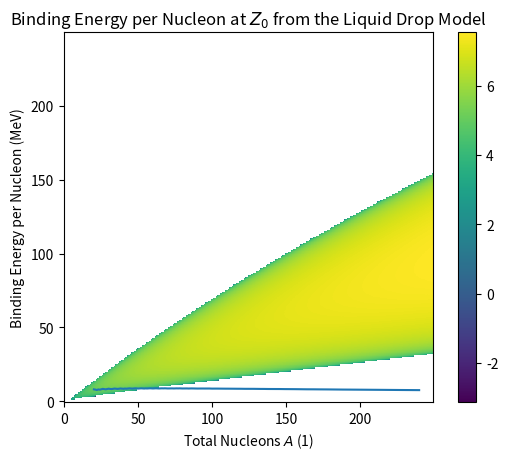

This figure's Python source:
import numpy as np
import matplotlib.pyplot as plt
from scipy.optimize import curve_fit as cf

MP = 938.2592
MN = 939.5527

Z = [2, 8, 12, 20, 26, 40, 50, 59, 68, 79, 82, 92]
N = [2, 8, 14, 20, 26, 50, 74, 76, 94, 118, 126, 143]
B = [28.3, 127.6, 216.7, 342.0, 447.7, 783.9, 1050.0,
     1124.4, 1320.7, 1559.4, 1636.4, 1783.9]

Z = np.array(Z)
N = np.array(N)
B = np.array(B)
A = Z + N


def Pairings (A, Z, ap):
    if (A % 2) == 0 and (Z % 2) == 0:
        return ap / (A ** (1 / 2))
    elif (A % 2) == 0 and (Z % 2) == 1:
        return  -1 * ap / (A ** (1 / 2))
    else:
        return 0


PairVectorize = np.vectorize(Pairings)

def LDM(X, av, au, ac, aa, ap):
    Z, A = X
    vol = av * A
    sur = au * (A ** (2 / 3))
    col = ac * Z * (Z - 1) / (A ** (1 / 3))
    asy = aa * ((A - 2 * Z) ** 2) / A
    pai = PairVectorize(A, Z, ap)
    return vol - sur - col - asy + pai


def Z0(A, aa, ac):
    x2 = (MN - MP) + 4 * aa + ac * (A ** (-1 / 3))
    x3 = 2 * ac * (A ** (-1 / 3)) + 8 * aa / A
    return np.round(x2 / x3)


XVals = np.vstack((Z.ravel(), A.ravel()))
p0 = [16.0, 18.0, 0.7, 23.0, 12.0]
popt, pcov = cf(LDM, XVals, B.ravel(), p0)

print(popt)

Atest = np.linspace(1, 250, 250)
Ztest = np.linspace(1, 250, 250)
Atest, Ztest = np.meshgrid(Atest, Ztest)
Btest = LDM((Ztest, Atest), *popt)
Bln = np.log(Btest)

fig = plt.figure()
im = plt.imshow(Bln, origin='lower')
fig.colorbar(im)
plt.show()

Atest = np.linspace(20, 240, 221)
Btest = LDM((Z0(Atest, popt[3], popt[2]), Atest), *popt)

plt.plot(Atest, Btest/Atest)
plt.title('Binding Energy per Nucleon at $Z_0$ from the Liquid Drop Model')
plt.xlabel('Total Nucleons $A$ (1)')
plt.ylabel('Binding Energy per Nucleon (MeV)')
plt.show()
